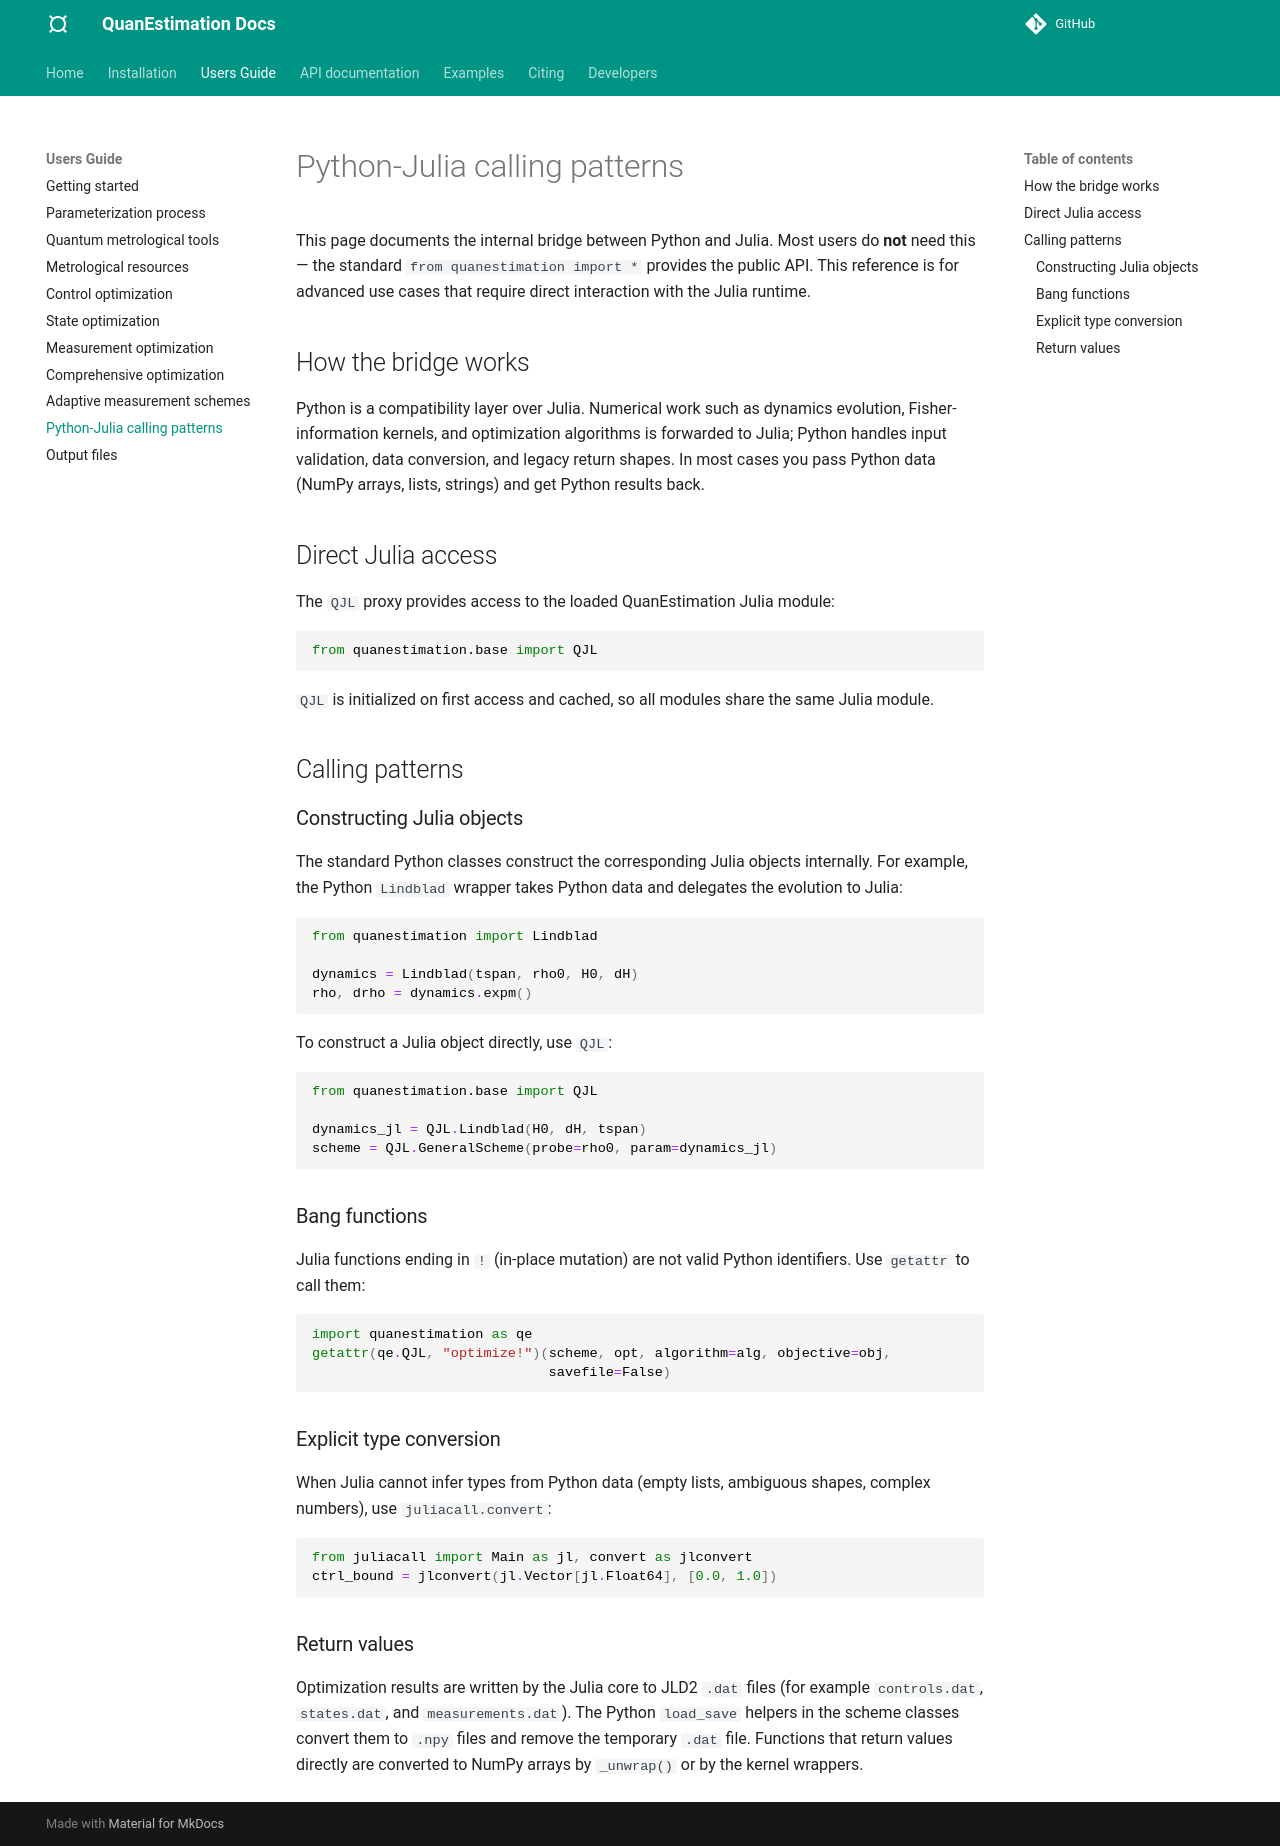

repository: azwphy/QuanEstimation · page: guide/guide_pyju/index.html · generator: mkdocs

# Python-Julia calling patterns

This page documents the internal bridge between Python and Julia. Most users
do **not** need this — the standard `from quanestimation import *` handles
everything automatically. This reference is for advanced use cases that require
direct interaction with the Julia runtime.

## How the bridge works

Python is a thin wrapper over Julia. When you call `Lindblad(...)` or
`QFIM(...)` in Python, the call is transparently forwarded to Julia. Most
API calls work exactly as you'd expect — you pass Python data (numpy arrays,
lists, strings) and get results back.

## Direct Julia access

The `QJL` singleton provides a handle to the Julia runtime:
``` py
from quanestimation.base import QJL
```
`QJL` is initialized once on first access and shared across all modules.

## Calling patterns

### Constructing Julia objects

Python constructs Julia structs by calling them as functions with Python data:
``` py
from quanestimation import Lindblad, GeneralScheme

dynamics = Lindblad(H0, dH, tspan, decay=[], dyn_method="Expm")
scheme = GeneralScheme(probe=rho0, param=dynamics)
```

### Bang functions

Julia functions ending in `!` (in-place mutation) are not valid Python
identifiers. Use `getattr` to call them:
``` py
import quanestimation as qe
getattr(qe.QJL, "optimize!")(scheme, opt, algorithm=alg, objective=obj)
```

### Explicit type conversion

When Julia cannot infer types from Python data (empty lists, ambiguous shapes,
complex numbers), use `juliacall.convert`:
``` py
from juliacall import Main as jl, convert as jlconvert
ctrl_bound = jlconvert(jl.Vector[jl.Float64], [0.0, 1.0])
```

### Return values

Most results flow back to Python via `.npy` files written by Julia. For
functions that return values directly, `_unwrap()` converts Julia arrays to
numpy arrays.
